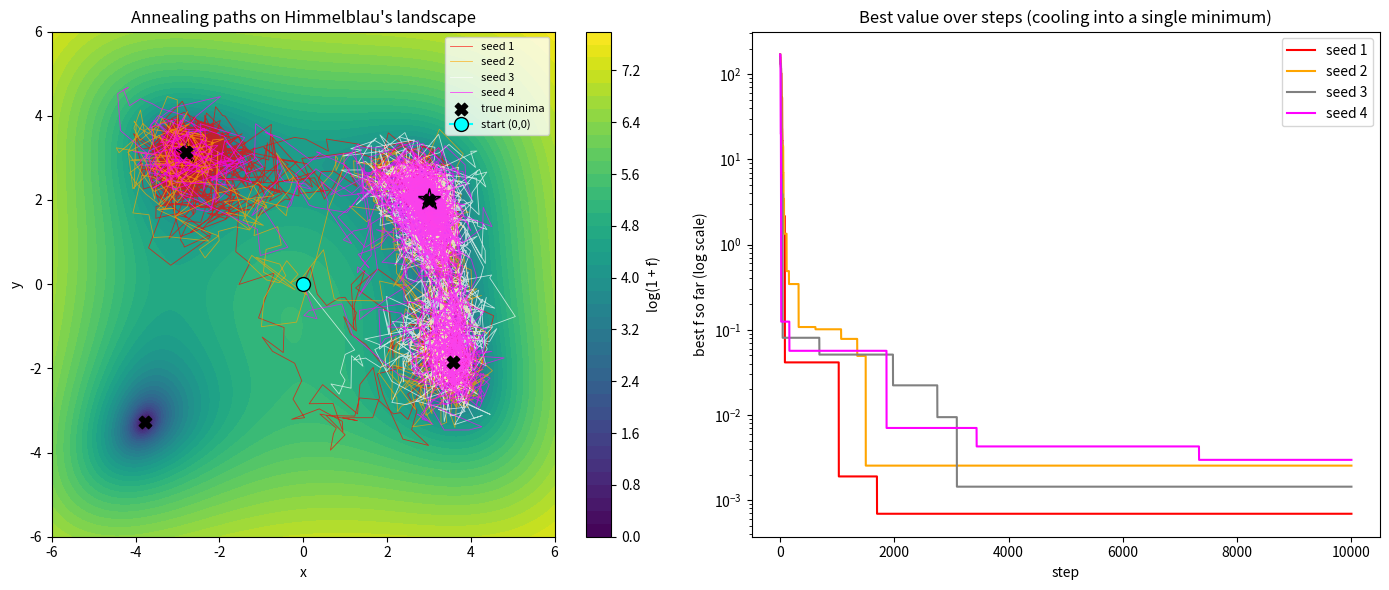

The script that saved this image: (Note: this script raises an exception after producing the figure.)
import matplotlib
matplotlib.use("Agg")
import matplotlib.pyplot as plt
import numpy as np

# Himmelblau's function: four equal global minima at f = 0
def f(x, y):
    return (x**2 + y - 11)**2 + (x + y**2 - 7)**2

# The four known global minima of Himmelblau's function
KNOWN_MINIMA = np.array([
    [ 3.000000,  2.000000],
    [-2.805118,  3.131312],
    [-3.779310, -3.283186],
    [ 3.584428, -1.848126],
])

# Simulated annealing parameters
N_STEPS   = int(1e4)   # steps in a single cooling run
STEP_SIZE = 0.5        # std dev of Gaussian proposal
T_MAX     = 50.0       # starting (maximum) temperature
ALPHA     = 0.999      # geometric cooling factor per step
START     = np.array([0.0, 0.0])
SEEDS     = [1, 2, 3, 4]


def anneal(seed):
    """Run one cooled Metropolis chain; return path and best-value history."""
    rng = np.random.default_rng(seed)      # reproducible random path per seed

    x = START.copy()                       # current state
    fx = f(*x)                             # current energy

    best_x = x.copy()                      # best state seen so far
    best_f = fx                            # best energy seen so far

    T = T_MAX                              # temperature, cooled each step

    path = np.empty((N_STEPS + 1, 2))      # record trajectory for plotting
    best_hist = np.empty(N_STEPS + 1)      # record best-value-over-steps
    path[0] = x
    best_hist[0] = best_f

    for i in range(1, N_STEPS + 1):
        # Propose a nearby point with a Gaussian step
        prop = x + rng.normal(0.0, STEP_SIZE, size=2)
        fp = f(*prop)

        # Metropolis acceptance: always accept downhill, accept uphill
        # with probability exp(-dE / T); high T => broad exploration.
        dE = fp - fx
        if dE <= 0.0 or rng.random() < np.exp(-dE / T):
            x, fx = prop, fp               # accept the move

        # Track the best value ever visited
        if fx < best_f:
            best_f, best_x = fx, x.copy()

        # Geometric cooling: shrink T toward 0 so the search focuses
        T *= ALPHA

        path[i] = x
        best_hist[i] = best_f

    return path, best_hist, best_x, best_f


# Run the four annealing chains
results = {}
for s in SEEDS:
    results[s] = anneal(s)

# Report where each run landed and which basin it fell into
print("=== Simulated annealing on Himmelblau's function ===")
for s in SEEDS:
    path, best_hist, best_x, best_f = results[s]
    # Identify nearest known global minimum (which basin it settled in)
    dists = np.linalg.norm(KNOWN_MINIMA - best_x, axis=1)
    which = int(np.argmin(dists))
    print(f"Seed {s}: best_x = ({best_x[0]:+.4f}, {best_x[1]:+.4f})   "
          f"best_f = {best_f:.6e}   basin = minimum #{which} "
          f"({KNOWN_MINIMA[which][0]:+.3f}, {KNOWN_MINIMA[which][1]:+.3f})")

# Check: do different seeds land in different basins?
basins = []
for s in SEEDS:
    _, _, best_x, _ = results[s]
    basins.append(int(np.argmin(np.linalg.norm(KNOWN_MINIMA - best_x, axis=1))))
print(f"\nBasin index reached per seed {SEEDS}: {basins}")
print(f"Number of distinct basins reached: {len(set(basins))}")
print("Explanation: because all four minima have equal depth f = 0, the run "
      "cannot prefer one over another, so the basin it settles into is decided "
      "purely by the random path -- hence different seeds land in different "
      "minima, confirming a genuine broad-to-narrow stochastic search rather "
      "than a deterministic descent to one fixed point.")

# ---- Plot: paths on the landscape + best value over steps ----
fig, (ax1, ax2) = plt.subplots(1, 2, figsize=(14, 6))

# Contour of the landscape (log scale to reveal the four basins)
gx = np.linspace(-6, 6, 400)
gy = np.linspace(-6, 6, 400)
GX, GY = np.meshgrid(gx, gy)
GZ = f(GX, GY)
cs = ax1.contourf(GX, GY, np.log1p(GZ), levels=40, cmap="viridis")
fig.colorbar(cs, ax=ax1, label="log(1 + f)")

colors = ["red", "orange", "white", "magenta"]
for s, c in zip(SEEDS, colors):
    path, _, best_x, _ = results[s]
    ax1.plot(path[:, 0], path[:, 1], color=c, lw=0.6, alpha=0.7,
             label=f"seed {s}")
    ax1.plot(best_x[0], best_x[1], marker="*", color=c, ms=16,
             markeredgecolor="black")

# Mark the four true global minima
ax1.scatter(KNOWN_MINIMA[:, 0], KNOWN_MINIMA[:, 1], marker="X",
            color="black", s=80, label="true minima", zorder=5)
ax1.plot(*START, marker="o", color="cyan", ms=10, markeredgecolor="black",
         label="start (0,0)")
ax1.set_title("Annealing paths on Himmelblau's landscape")
ax1.set_xlabel("x"); ax1.set_ylabel("y")
ax1.legend(loc="upper right", fontsize=8)

# Best value over steps (log scale) for each run
for s, c in zip(SEEDS, colors):
    _, best_hist, _, _ = results[s]
    ax2.plot(best_hist, color=("gray" if c == "white" else c),
             label=f"seed {s}")
ax2.set_yscale("log")
ax2.set_xlabel("step"); ax2.set_ylabel("best f so far (log scale)")
ax2.set_title("Best value over steps (cooling into a single minimum)")
ax2.legend()

plt.tight_layout()
plt.savefig("/Users/lvmy/neu/teaching/numericalR/numericalR/recipe-eval/gen/9A.3.1_s5.png", dpi=120)
print("\nSaved figure to 9A.3.1_s5.png")
